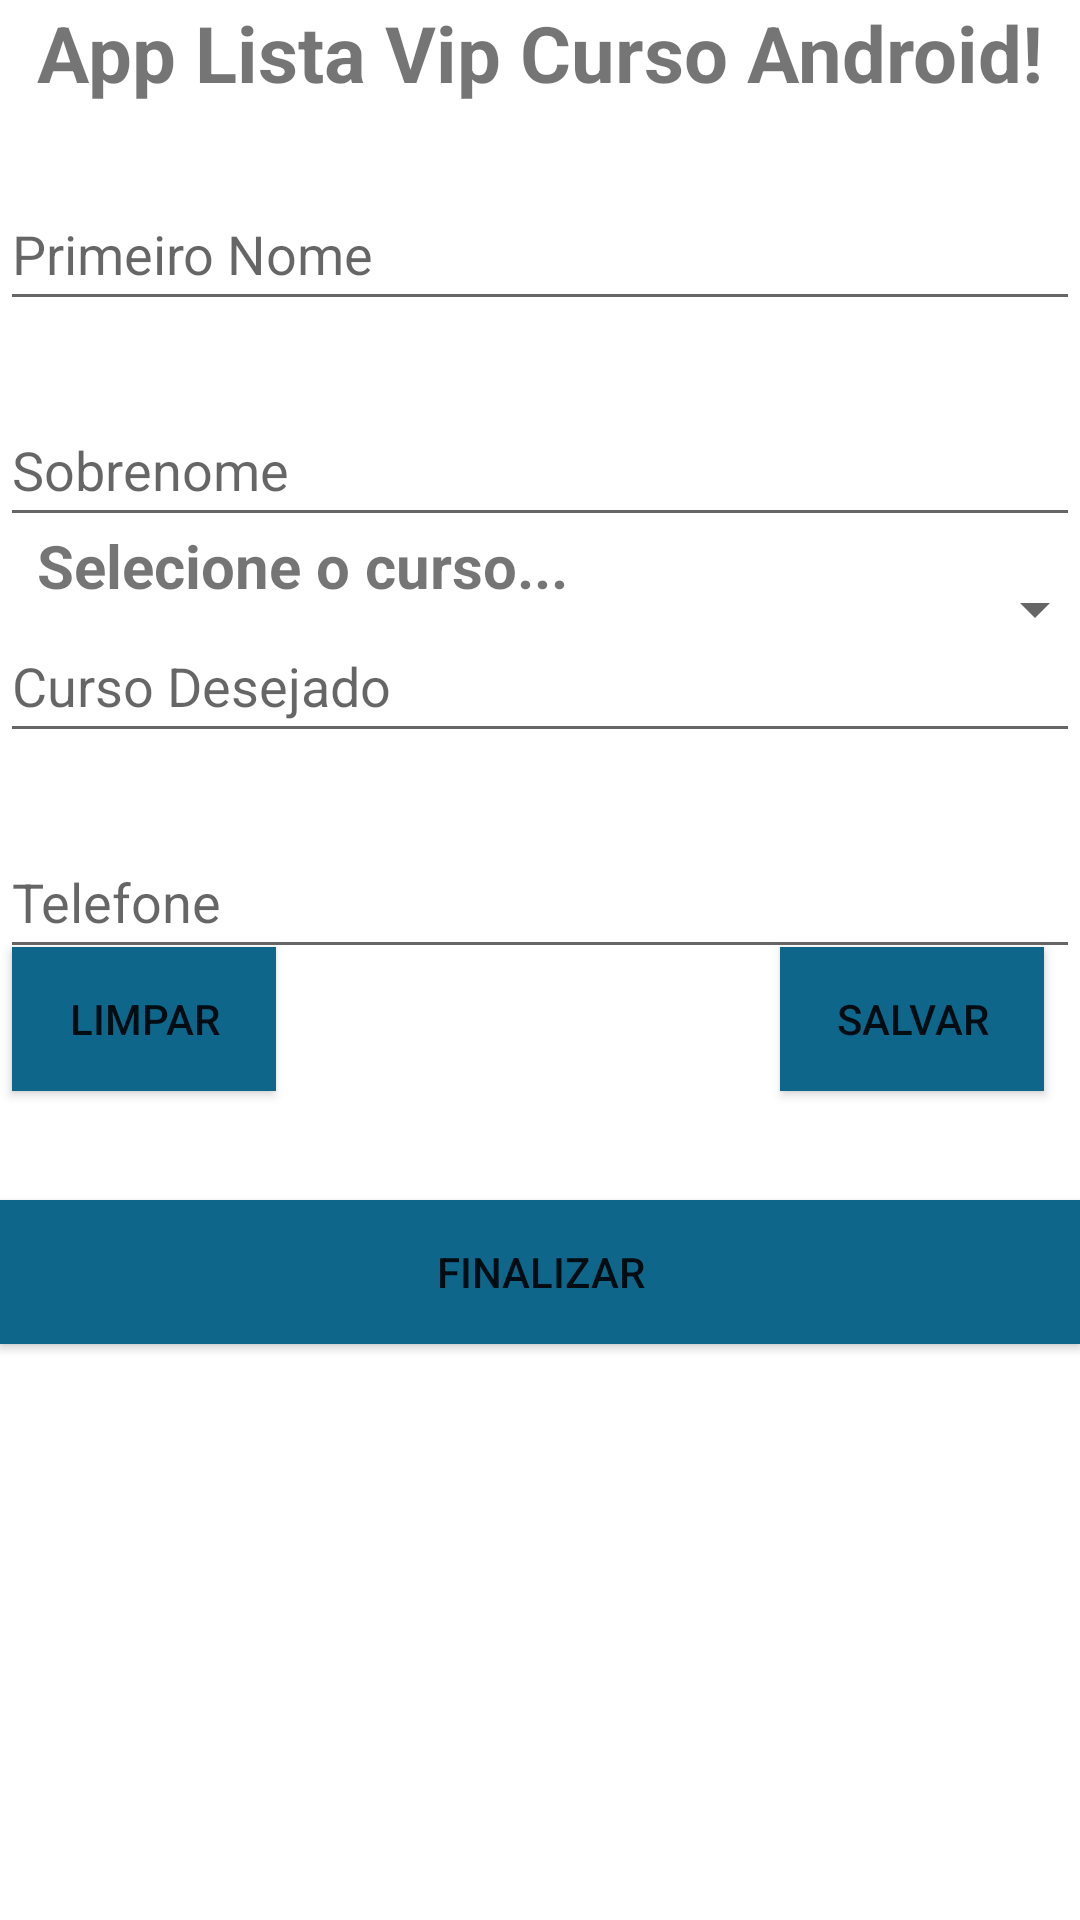

Produce the Android XML layout that renders to this screen, including the resource entries it uses.
<!-- AndroidManifest.xml: application theme Theme.AppLista -->
<!-- res/layout/activity_main.xml -->
<?xml version="1.0" encoding="utf-8"?>
<androidx.constraintlayout.widget.ConstraintLayout xmlns:android="http://schemas.android.com/apk/res/android"
    xmlns:app="http://schemas.android.com/apk/res-auto"
    xmlns:tools="http://schemas.android.com/tools"
    android:layout_width="match_parent"
    android:layout_height="match_parent"
    android:layout_margin="16dp"
    android:backgroundTint="@color/corBotoes"
    tools:context=".view.MainActivity">

    <TextView
        android:id="@+id/textView"
        android:layout_width="wrap_content"
        android:layout_height="wrap_content"
        android:text="App Lista Vip Curso Android!"
        android:textAlignment="center"
        android:textSize="26sp"
        android:textStyle="bold"
        app:layout_constraintEnd_toEndOf="parent"
        app:layout_constraintStart_toStartOf="parent"
        app:layout_constraintTop_toTopOf="parent" />

    <EditText
        android:id="@+id/txtNome"
        android:layout_width="match_parent"
        android:layout_height="48dp"
        android:layout_marginTop="24dp"
        android:ems="10"
        android:hint="@string/primeiro_nome"
        android:inputType="textPersonName"
        app:layout_constraintEnd_toEndOf="parent"
        app:layout_constraintHorizontal_bias="0.0"
        app:layout_constraintStart_toStartOf="parent"
        app:layout_constraintTop_toBottomOf="@+id/textView" />

    <EditText
        android:id="@+id/txtSobrenome"
        android:layout_width="match_parent"
        android:layout_height="48dp"
        android:layout_marginTop="24dp"
        android:ems="10"
        android:hint="@string/sobrenome"
        android:inputType="textPersonName"
        app:layout_constraintEnd_toEndOf="parent"
        app:layout_constraintHorizontal_bias="0.0"
        app:layout_constraintStart_toStartOf="parent"
        app:layout_constraintTop_toBottomOf="@+id/txtNome" />


    <Spinner
        android:id="@+id/spinner2"
        android:layout_width="377dp"
        android:layout_height="wrap_content"
        app:layout_constraintBottom_toBottomOf="@+id/textView2"
        app:layout_constraintEnd_toEndOf="parent"
        app:layout_constraintStart_toStartOf="parent"
        app:layout_constraintTop_toBottomOf="@+id/textView2" />

    <TextView
        android:id="@+id/textView2"
        android:layout_width="297dp"
        android:layout_height="28dp"
        android:text="Selecione o curso..."
        android:textSize="20sp"
        android:textStyle="bold"
        app:layout_constraintBottom_toTopOf="@+id/txtCurso"
        app:layout_constraintEnd_toEndOf="parent"
        app:layout_constraintHorizontal_bias="0.195"
        app:layout_constraintStart_toStartOf="parent" />

    <EditText
        android:id="@+id/txtCurso"
        android:layout_width="match_parent"
        android:layout_height="48dp"
        android:layout_marginTop="24dp"
        android:ems="10"
        android:hint="@string/curso_desejado"
        android:inputType="textPersonName"
        app:layout_constraintEnd_toEndOf="parent"
        app:layout_constraintHorizontal_bias="0.0"
        app:layout_constraintStart_toStartOf="parent"
        app:layout_constraintTop_toBottomOf="@+id/txtSobrenome" />

    <EditText
        android:id="@+id/txtTelefone"
        android:layout_width="match_parent"
        android:layout_height="48dp"
        android:layout_marginTop="24dp"
        android:ems="10"
        android:hint="@string/telefone"
        android:inputType="textPersonName"
        app:layout_constraintEnd_toEndOf="parent"
        app:layout_constraintHorizontal_bias="0.0"
        app:layout_constraintStart_toStartOf="parent"
        app:layout_constraintTop_toBottomOf="@+id/txtCurso" />

    <Button
        android:id="@+id/btnLimpar"
        android:layout_width="wrap_content"
        android:layout_height="wrap_content"
        android:layout_marginStart="4dp"
        android:layout_marginBottom="44dp"
        android:background="@color/corBotoes"
        android:text="@string/limpar"
        app:layout_constraintBottom_toTopOf="@+id/btnFinalizar"
        app:layout_constraintStart_toStartOf="parent"
        app:layout_constraintTop_toBottomOf="@+id/txtTelefone" />

    <Button
        android:id="@+id/btnSalvar"
        android:layout_width="wrap_content"
        android:layout_height="wrap_content"
        android:layout_marginStart="168dp"
        android:layout_marginBottom="44dp"
        android:background="@color/corBotoes"
        android:text="@string/salvar"
        app:layout_constraintBottom_toTopOf="@+id/btnFinalizar"
        app:layout_constraintStart_toEndOf="@+id/btnLimpar"
        app:layout_constraintTop_toBottomOf="@+id/txtTelefone" />

    <Button
        android:id="@+id/btnFinalizar"
        android:layout_width="match_parent"
        android:layout_height="wrap_content"
        android:layout_marginBottom="192dp"
        android:background="@color/corBotoes"
        android:text="@string/finalizar"
        app:layout_constraintBottom_toBottomOf="parent"
        app:layout_constraintEnd_toEndOf="parent"
        app:layout_constraintHorizontal_bias="1.0"
        app:layout_constraintStart_toStartOf="parent" />



</androidx.constraintlayout.widget.ConstraintLayout>
<!-- resources referenced by this layout -->
<resources>
  <color name="corBotoes">#0E668A</color>
  <string name="curso_desejado">Curso Desejado</string>
  <string name="finalizar">Finalizar</string>
  <string name="limpar">Limpar</string>
  <string name="primeiro_nome">Primeiro Nome</string>
  <string name="salvar">Salvar</string>
  <string name="sobrenome">Sobrenome</string>
  <string name="telefone">Telefone</string>
  <style name="Theme.AppLista" parent="Theme.MaterialComponents.DayNight.DarkActionBar">
          
          <item name="colorPrimary">@color/corBotoes</item>
          <item name="colorPrimaryVariant">@color/corBotoes</item>
          <item name="colorOnPrimary">@color/white</item>
          
          <item name="colorSecondary">@color/teal_200</item>
          <item name="colorSecondaryVariant">@color/teal_700</item>
          <item name="colorOnSecondary">@color/black</item>
          
          <item name="android:statusBarColor">?attr/colorPrimaryVariant</item>
          
      </style>
  <color name="white">#FFFFFFFF</color>
  <color name="teal_200">#FF03DAC5</color>
  <color name="teal_700">#FF018786</color>
  <color name="black">#FF000000</color>
</resources>
